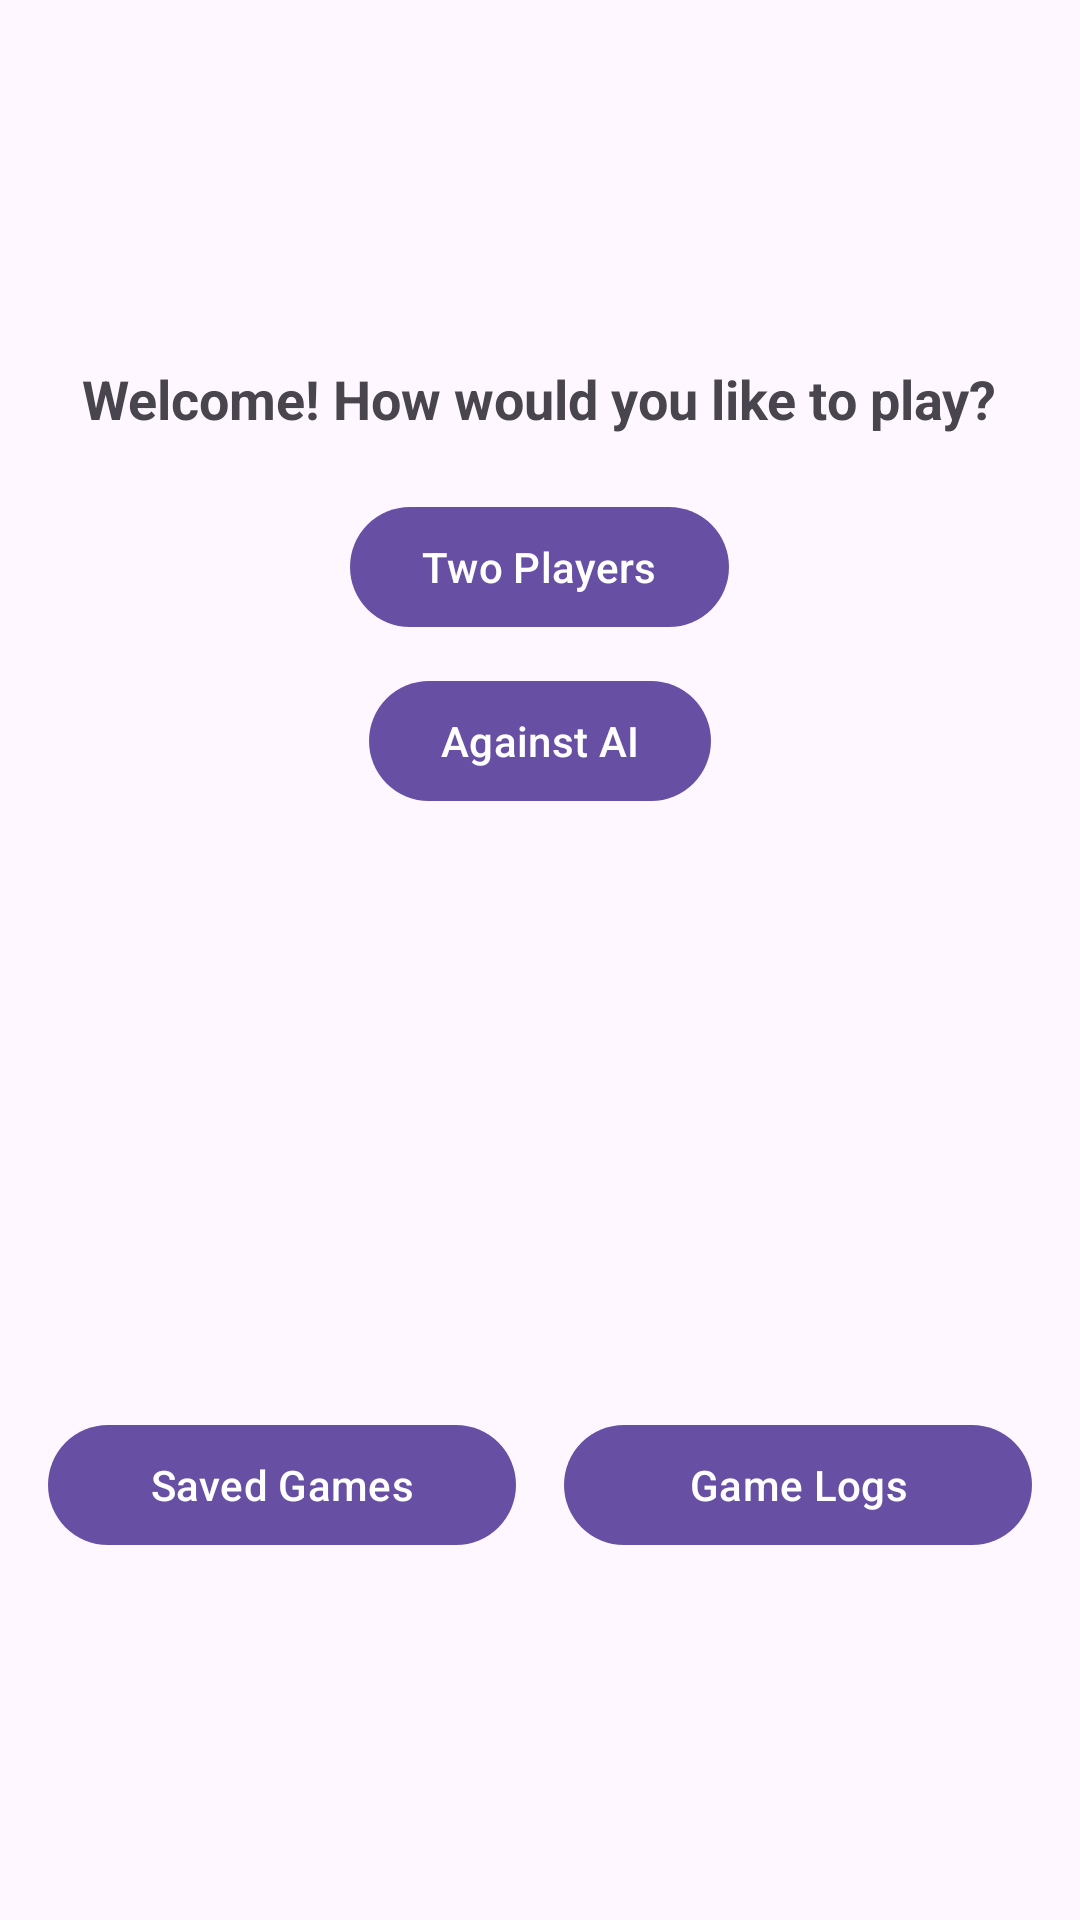

The Android layout XML behind this screen, and the referenced resources:
<!-- AndroidManifest.xml: application theme Theme.BagrutApp -->
<!-- res/layout/activity_main.xml -->
<?xml version="1.0" encoding="utf-8"?>
<LinearLayout xmlns:android="http://schemas.android.com/apk/res/android"
    android:layout_width="match_parent"
    android:layout_height="match_parent"
    android:orientation="vertical"
    android:gravity="center"
    android:padding="16dp">

    <TextView
        android:layout_width="wrap_content"
        android:layout_height="wrap_content"
        android:text="Welcome! How would you like to play?"
        android:textSize="18sp"
        android:textStyle="bold"
        android:paddingBottom="20dp"/>

    <Button
        android:id="@+id/btn_two_players"
        android:layout_width="wrap_content"
        android:layout_height="wrap_content"
        android:text="Two Players"/>

    <Button
        android:id="@+id/btn_against_ai"
        android:layout_width="wrap_content"
        android:layout_height="wrap_content"
        android:text="Against AI"
        android:layout_marginTop="10dp"/>

    <Space
        android:layout_width="match_parent"
        android:layout_height="200dp" />

    <LinearLayout
        android:layout_width="match_parent"
        android:layout_height="wrap_content"
        android:orientation="horizontal"
        android:gravity="center"
        android:weightSum="2">

        <Button
            android:id="@+id/btn_saved_games"
            android:layout_width="0dp"
            android:layout_height="wrap_content"
            android:layout_weight="1"
            android:text="Saved Games"
            android:layout_marginEnd="8dp"/>

        <Button
            android:id="@+id/btn_game_logs"
            android:layout_width="0dp"
            android:layout_height="wrap_content"
            android:layout_weight="1"
            android:text="Game Logs"
            android:layout_marginStart="8dp"/>
    </LinearLayout>

</LinearLayout>
<!-- resources referenced by this layout -->
<resources>
  <style name="Theme.BagrutApp" parent="Base.Theme.BagrutApp" />
  <style name="Base.Theme.BagrutApp" parent="Theme.Material3.DayNight.NoActionBar">
          
          
      </style>
</resources>
